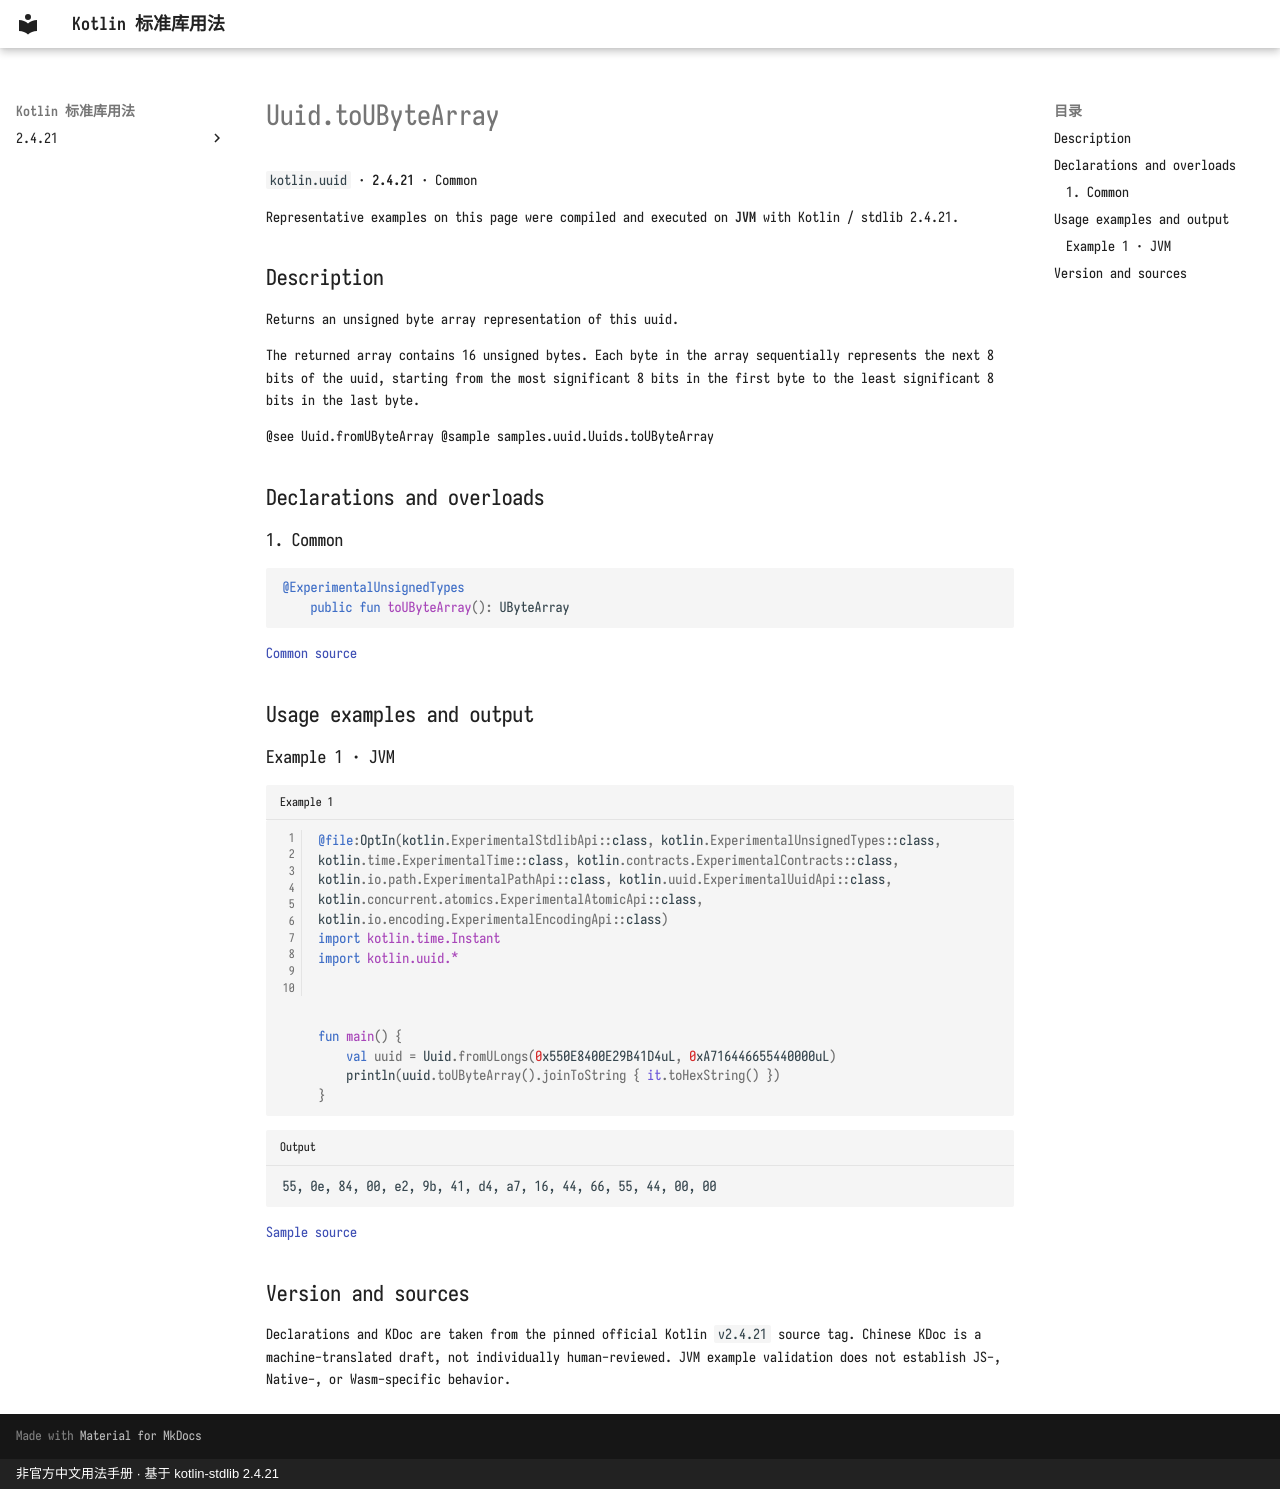

repository: oooooooko/kotlin-stdlib-docs · page: en/api/kotlin.uuid/uuid-toubytearray--525bbdd7/index.html · generator: mkdocs · copyright: 非官方中文用法手册 · 基于 kotlin-stdlib 2.4.21

# Uuid.toUByteArray

`kotlin.uuid` · **2.4.21** · Common

Representative examples on this page were compiled and executed on **JVM** with Kotlin / stdlib 2.4.21.

## Description

Returns an unsigned byte array representation of this uuid.

The returned array contains 16 unsigned bytes. Each byte in the array sequentially represents
the next 8 bits of the uuid, starting from the most significant 8 bits
in the first byte to the least significant 8 bits in the last byte.

@see Uuid.fromUByteArray
@sample samples.uuid.Uuids.toUByteArray

## Declarations and overloads

### 1. Common

```kotlin
@ExperimentalUnsignedTypes
    public fun toUByteArray(): UByteArray
```

[Common source](https://github.com/JetBrains/kotlin/blob/v2.4.21/libraries/stdlib/src/kotlin/uuid/Uuid.kt#L220)

## Usage examples and output

### Example 1 · JVM

```kotlin title="Example 1" linenums="1"
@file:OptIn(kotlin.ExperimentalStdlibApi::class, kotlin.ExperimentalUnsignedTypes::class, kotlin.time.ExperimentalTime::class, kotlin.contracts.ExperimentalContracts::class, kotlin.io.path.ExperimentalPathApi::class, kotlin.uuid.ExperimentalUuidApi::class, kotlin.concurrent.atomics.ExperimentalAtomicApi::class, kotlin.io.encoding.ExperimentalEncodingApi::class)
import kotlin.time.Instant
import kotlin.uuid.*



fun main() {
    val uuid = Uuid.fromULongs(0x550E8400E29B41D4uL, 0xA716446655440000uL)
    println(uuid.toUByteArray().joinToString { it.toHexString() })
}
```

```text title="Output"
55, 0e, 84, 00, e2, 9b, 41, d4, a7, 16, 44, 66, 55, 44, 00, 00
```

[Sample source](https://github.com/JetBrains/kotlin/blob/v2.4.21/libraries/stdlib/samples/test/samples/uuid/uuid.kt#L115)

## Version and sources

Declarations and KDoc are taken from the pinned official Kotlin `v2.4.21` source tag. Chinese KDoc is a machine-translated draft, not individually human-reviewed. JVM example validation does not establish JS-, Native-, or Wasm-specific behavior.
